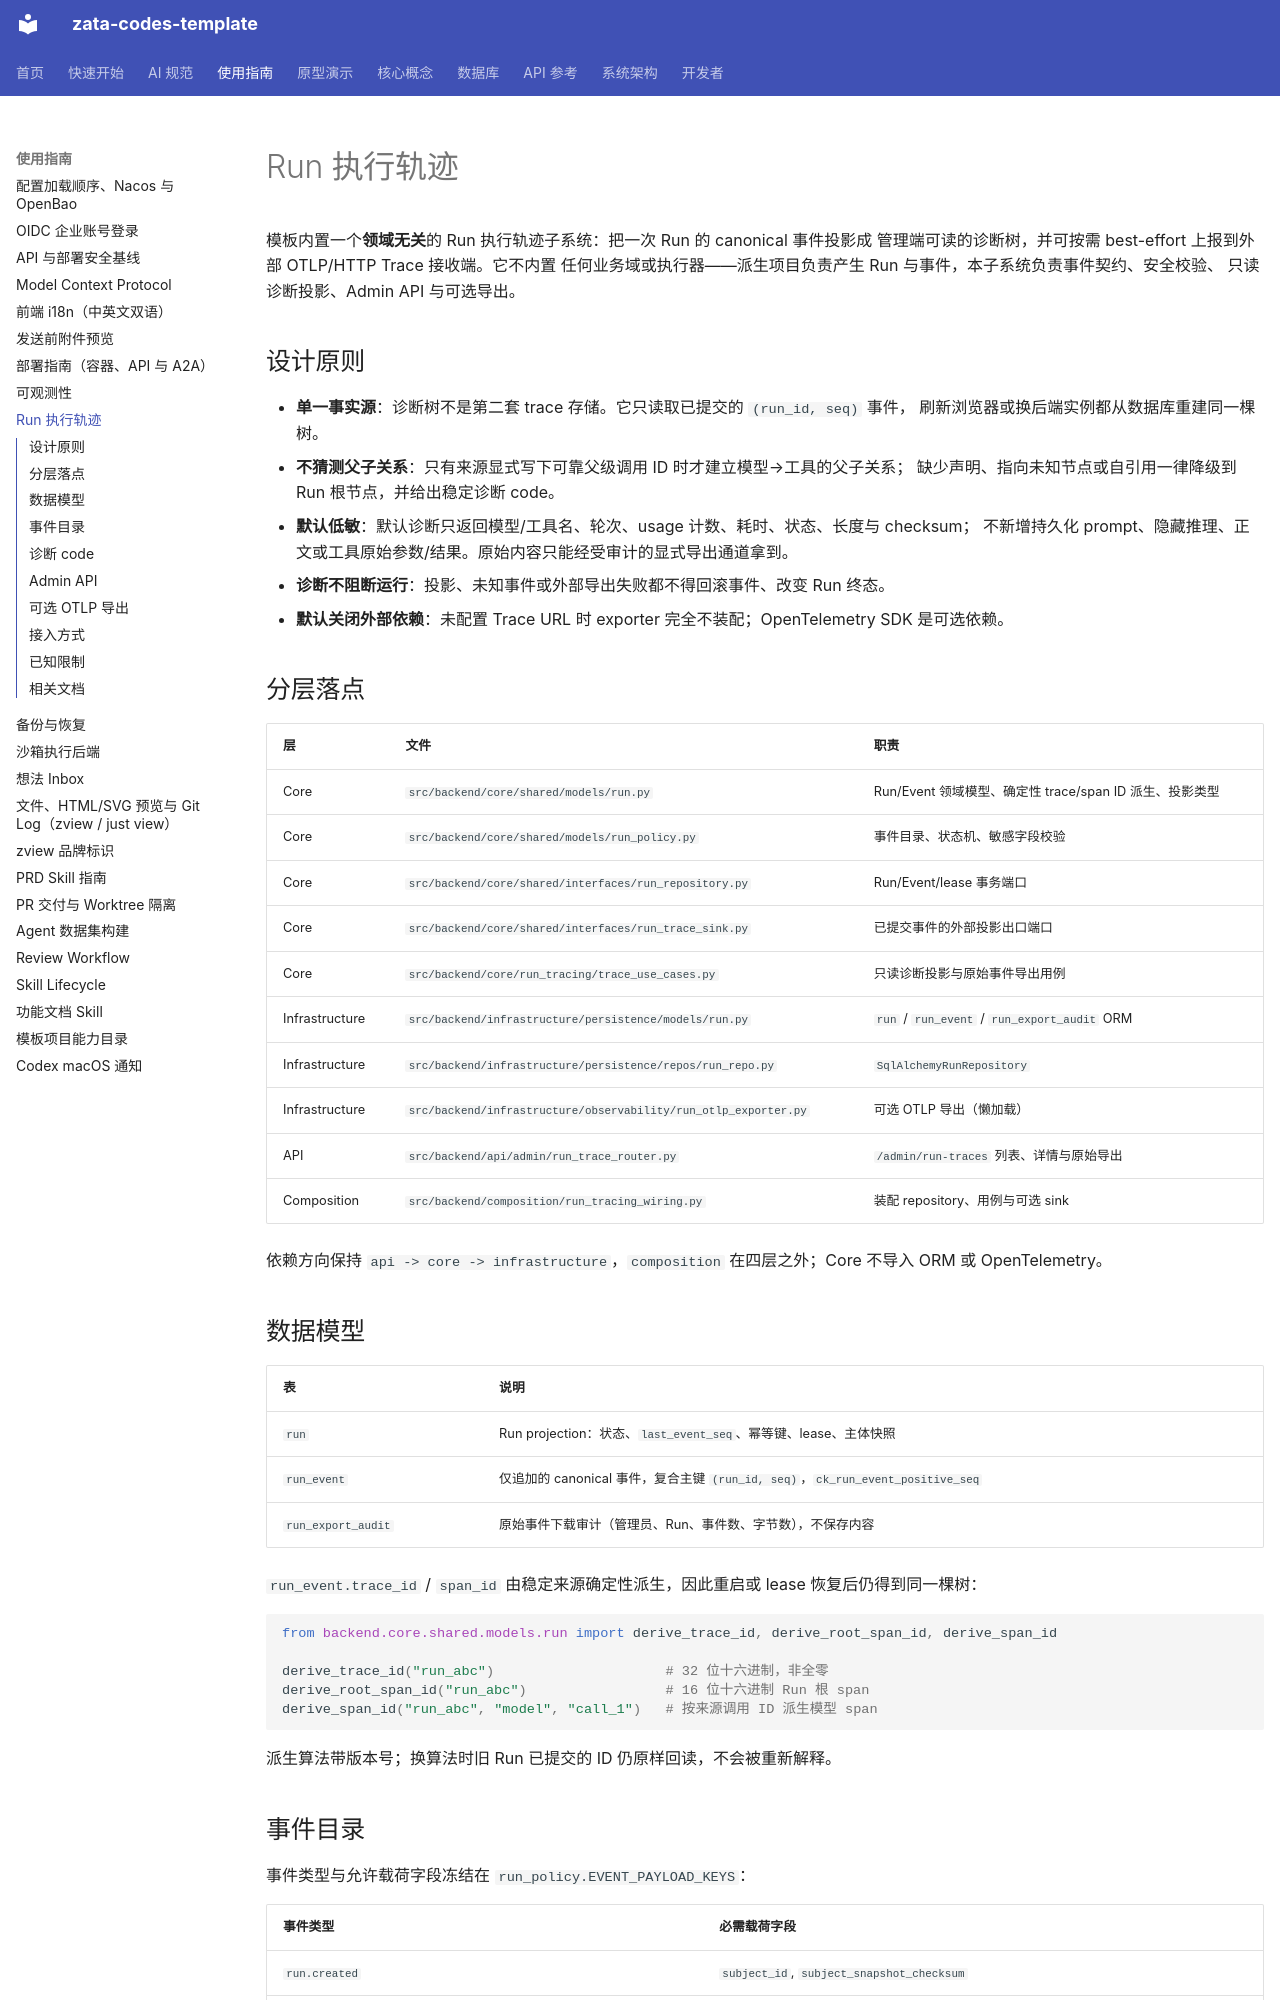

repository: ZataZhang/zata-codes-template · page: guides/run-tracing/index.html · generator: mkdocs

# Run 执行轨迹

模板内置一个**领域无关**的 Run 执行轨迹子系统：把一次 Run 的 canonical 事件投影成
管理端可读的诊断树，并可按需 best-effort 上报到外部 OTLP/HTTP Trace 接收端。它不内置
任何业务域或执行器——派生项目负责产生 Run 与事件，本子系统负责事件契约、安全校验、
只读诊断投影、Admin API 与可选导出。

## 设计原则

- **单一事实源**：诊断树不是第二套 trace 存储。它只读取已提交的 `(run_id, seq)` 事件，
  刷新浏览器或换后端实例都从数据库重建同一棵树。
- **不猜测父子关系**：只有来源显式写下可靠父级调用 ID 时才建立模型→工具的父子关系；
  缺少声明、指向未知节点或自引用一律降级到 Run 根节点，并给出稳定诊断 code。
- **默认低敏**：默认诊断只返回模型/工具名、轮次、usage 计数、耗时、状态、长度与 checksum；
  不新增持久化 prompt、隐藏推理、正文或工具原始参数/结果。原始内容只能经受审计的显式导出通道拿到。
- **诊断不阻断运行**：投影、未知事件或外部导出失败都不得回滚事件、改变 Run 终态。
- **默认关闭外部依赖**：未配置 Trace URL 时 exporter 完全不装配；OpenTelemetry SDK 是可选依赖。

## 分层落点

| 层 | 文件 | 职责 |
|---|---|---|
| Core | `src/backend/core/shared/models/run.py` | Run/Event 领域模型、确定性 trace/span ID 派生、投影类型 |
| Core | `src/backend/core/shared/models/run_policy.py` | 事件目录、状态机、敏感字段校验 |
| Core | `src/backend/core/shared/interfaces/run_repository.py` | Run/Event/lease 事务端口 |
| Core | `src/backend/core/shared/interfaces/run_trace_sink.py` | 已提交事件的外部投影出口端口 |
| Core | `src/backend/core/run_tracing/trace_use_cases.py` | 只读诊断投影与原始事件导出用例 |
| Infrastructure | `src/backend/infrastructure/persistence/models/run.py` | `run` / `run_event` / `run_export_audit` ORM |
| Infrastructure | `src/backend/infrastructure/persistence/repos/run_repo.py` | `SqlAlchemyRunRepository` |
| Infrastructure | `src/backend/infrastructure/observability/run_otlp_exporter.py` | 可选 OTLP 导出（懒加载） |
| API | `src/backend/api/admin/run_trace_router.py` | `/admin/run-traces` 列表、详情与原始导出 |
| Composition | `src/backend/composition/run_tracing_wiring.py` | 装配 repository、用例与可选 sink |

依赖方向保持 `api -> core -> infrastructure`，`composition` 在四层之外；Core 不导入 ORM
或 OpenTelemetry。

## 数据模型

| 表 | 说明 |
|---|---|
| `run` | Run projection：状态、`last_event_seq`、幂等键、lease、主体快照 |
| `run_event` | 仅追加的 canonical 事件，复合主键 `(run_id, seq)`，`ck_run_event_positive_seq` |
| `run_export_audit` | 原始事件下载审计（管理员、Run、事件数、字节数），不保存内容 |

`run_event.trace_id` / `span_id` 由稳定来源确定性派生，因此重启或 lease 恢复后仍得到同一棵树：

```python
from backend.core.shared.models.run import derive_trace_id, derive_root_span_id, derive_span_id

derive_trace_id("run_abc")                     # 32 位十六进制，非全零
derive_root_span_id("run_abc")                 # 16 位十六进制 Run 根 span
derive_span_id("run_abc", "model", "call_1")   # 按来源调用 ID 派生模型 span
```

派生算法带版本号；换算法时旧 Run 已提交的 ID 仍原样回读，不会被重新解释。
